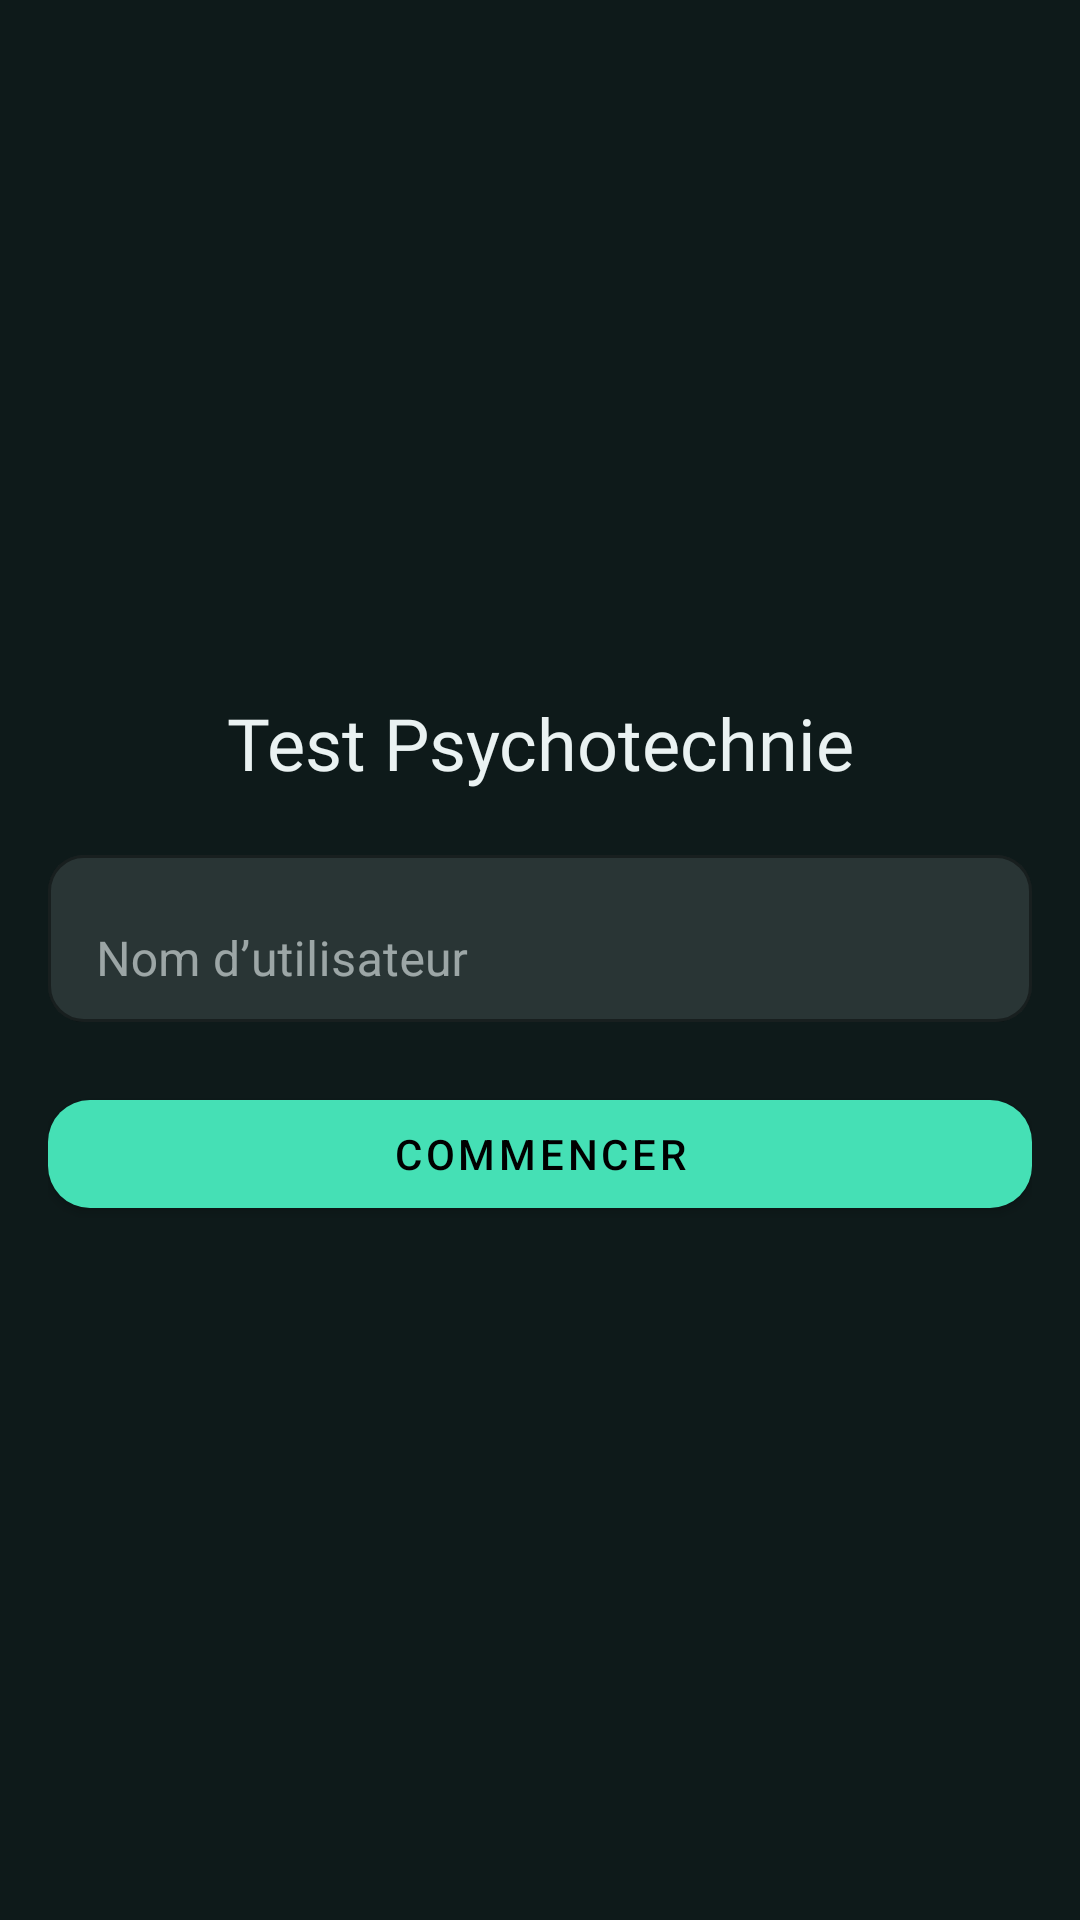

The Android layout XML behind this screen, and the referenced resources:
<!-- AndroidManifest.xml: application theme Theme.Musdoc -->
<!-- res/layout/fragment_me.xml -->
<?xml version="1.0" encoding="utf-8"?>
<LinearLayout xmlns:android="http://schemas.android.com/apk/res/android"
    android:layout_width="match_parent"
    android:layout_height="match_parent"
    xmlns:app="http://schemas.android.com/apk/res-auto"
    android:orientation="vertical"
    android:gravity="center"
    android:paddingStart="16dp"
    android:paddingEnd="16dp"
    android:paddingTop="24dp"
    android:paddingBottom="24dp">

    <TextView
        android:layout_width="match_parent"
        android:layout_height="wrap_content"
        android:text="Test Psychotechnie"
        android:gravity="center"
        style="@style/TitleTextStyle"
        />


    <com.google.android.material.textfield.TextInputLayout
        android:layout_width="match_parent"
        android:layout_height="wrap_content"
        android:layout_marginTop="16dp"
        android:layout_marginBottom="12dp"
        app:boxBackgroundMode="outline"
        app:boxCornerRadiusTopStart="12dp"
        app:boxCornerRadiusTopEnd="12dp"
        app:boxCornerRadiusBottomStart="12dp"
        app:boxCornerRadiusBottomEnd="12dp"
        app:boxStrokeColor="@color/divider"
        app:hintTextColor="@color/text_secondary">

        <com.google.android.material.textfield.TextInputEditText
            android:id="@+id/username"
            android:layout_width="match_parent"
            android:layout_height="wrap_content"
            android:hint="Nom d’utilisateur"
            android:textColor="@color/text_primary"
            android:textColorHint="@color/text_secondary" />

    </com.google.android.material.textfield.TextInputLayout>

    <com.google.android.material.button.MaterialButton
        android:id="@+id/quiz_btn"
        android:layout_width="match_parent"
        android:layout_height="wrap_content"
        android:layout_marginTop="8dp"
        android:text="Commencer"
        app:cornerRadius="14dp"
        app:backgroundTint="@color/bottom_nav_selected"
        android:textColor="@color/black" />

</LinearLayout>
<!-- resources referenced by this layout -->
<resources>
  <color name="black">#FF000000</color>
  <color name="bottom_nav_selected">#45E0B5</color>
  <color name="divider">#243C3C</color>
  <color name="text_primary">#EAF2F2</color>
  <color name="text_secondary">#B8C6C6</color>
  <style name="TitleTextStyle" parent="SubtitleTextStyle">
          <item name="android:textSize">24sp</item>
      </style>
  <style name="Theme.Musdoc" parent="Theme.MaterialComponents.DayNight.NoActionBar">
          
          <item name="colorPrimary">@color/bottom_nav_selected</item>
          <item name="colorPrimaryVariant">@color/teal_700</item>
          <item name="colorOnPrimary">@color/black</item>
  
          <item name="colorSecondary">@color/bottom_nav_selected</item>
          <item name="colorSecondaryVariant">@color/teal_700</item>
          <item name="colorOnSecondary">@color/black</item>
  
          
          <item name="android:windowBackground">@color/background</item>
          <item name="colorSurface">@color/surface</item>
          <item name="colorOnSurface">@color/text_primary</item>
  
          
          <item name="android:statusBarColor" tools:targetApi="l">@color/background</item>
          <item name="android:windowLightStatusBar" tools:targetApi="m">false</item>
      </style>
  <style name="SubtitleTextStyle" parent="DefaultTextStyle">
          <item name="android:textColor">@color/text_primary</item>
          <item name="android:textSize">18sp</item>
      </style>
  <color name="teal_700">#FF018786</color>
  <color name="background">#0E1A1A</color>
  <color name="surface">#132323</color>
  <style name="DefaultTextStyle">
          <item name="android:textColor">@color/text_secondary</item>
          <item name="android:textSize">16sp</item>
          <item name="android:fontFamily">@font/kanit</item>
      </style>
</resources>
